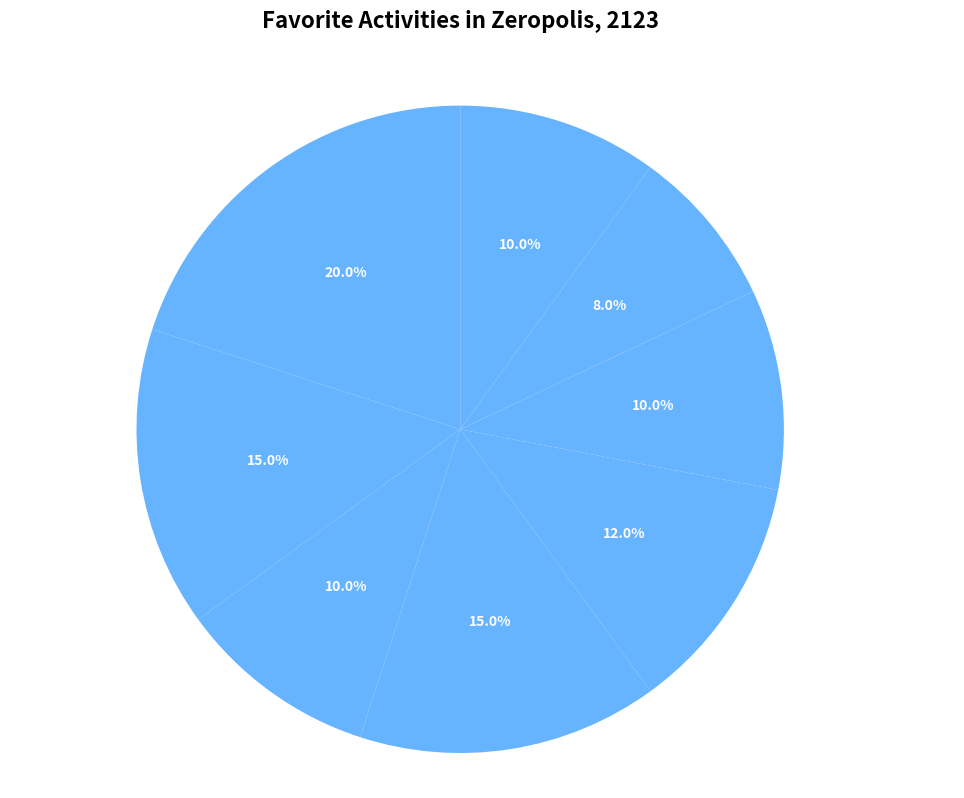

The matplotlib source for this figure:
import matplotlib.pyplot as plt

activities = [
    "Leisure & Entertainment", 
    "Work & Career", 
    "Health & Fitness", 
    "Education & Learning", 
    "Socializing", 
    "Travel & Exploration", 
    "Environmental Activities", 
    "Personal Development"
]

activity_proportions = [20, 15, 10, 15, 12, 10, 8, 10]

single_color = ['#66b3ff'] * len(activities)

fig, ax = plt.subplots(figsize=(10, 8))

ax.pie(
    activity_proportions, labels=activities, colors=single_color,
    autopct='%1.1f%%', startangle=90
)

plt.setp(ax.texts, size=10, weight='bold', color='navy')
plt.setp(ax.texts, size=10, color='white', weight='bold')

ax.axis('equal')
ax.set_title("Favorite Activities in Zeropolis, 2123", fontsize=16, fontweight='bold', pad=40)

plt.tight_layout()
plt.show()
